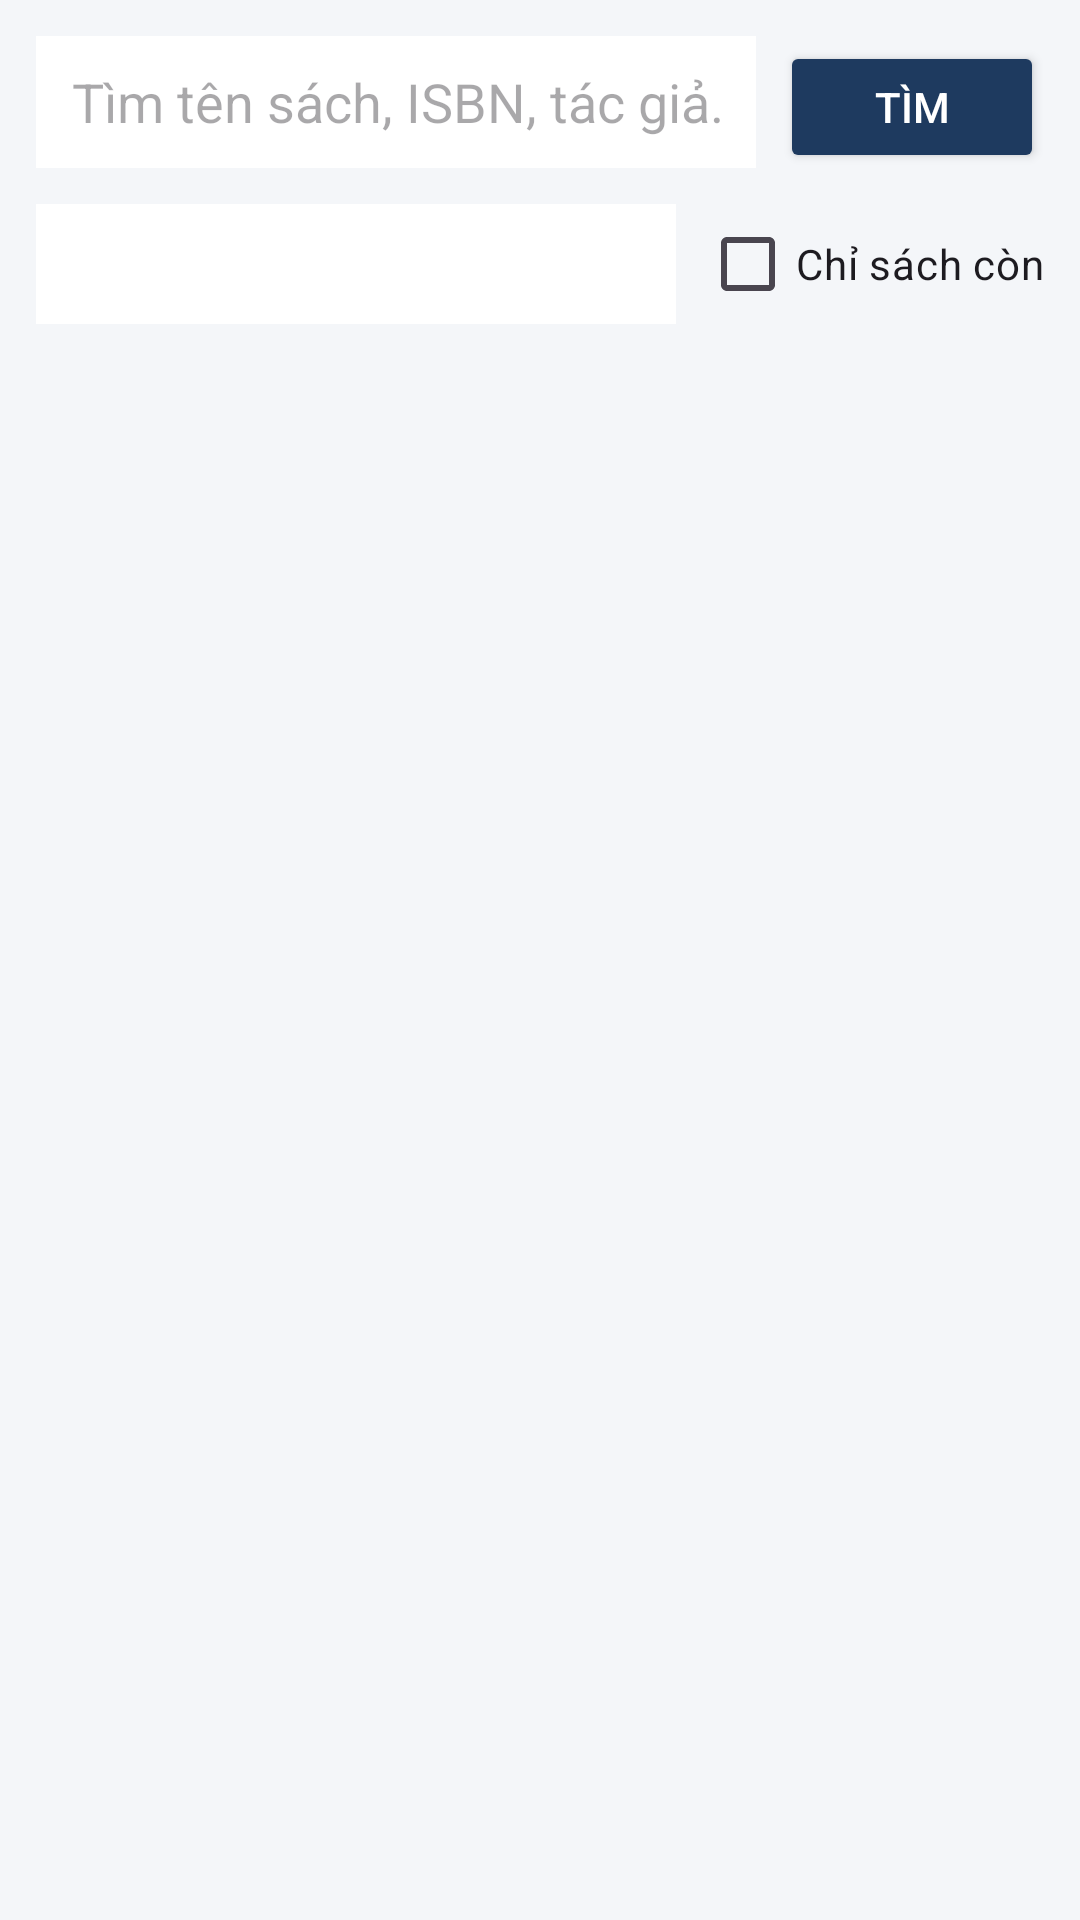

This screen was rendered from an Android layout file. Write that file and the resources it references.
<!-- AndroidManifest.xml: application theme Theme.Librune -->
<!-- res/layout/fragment_search.xml -->
<?xml version="1.0" encoding="utf-8"?>
<LinearLayout xmlns:android="http://schemas.android.com/apk/res/android"
    android:layout_width="match_parent"
    android:layout_height="match_parent"
    android:orientation="vertical"
    android:padding="12dp"
    android:background="@color/librune_bg">

    <LinearLayout
        android:layout_width="match_parent"
        android:layout_height="wrap_content"
        android:orientation="horizontal">

        <EditText
            android:id="@+id/etSearchKeyword"
            android:layout_width="0dp"
            android:layout_height="44dp"
            android:layout_weight="1"
            android:background="@android:color/white"
            android:hint="Tìm tên sách, ISBN, tác giả..."
            android:imeOptions="actionSearch"
            android:inputType="text"
            android:paddingHorizontal="12dp" />

        <Button
            android:id="@+id/btnSearch"
            android:layout_width="wrap_content"
            android:layout_height="44dp"
            android:layout_marginStart="8dp"
            android:backgroundTint="@color/librune_primary"
            android:text="Tìm"
            android:textColor="@android:color/white" />
    </LinearLayout>

    <LinearLayout
        android:layout_width="match_parent"
        android:layout_height="wrap_content"
        android:layout_marginTop="8dp"
        android:gravity="center_vertical"
        android:orientation="horizontal">

        <Spinner
            android:id="@+id/spinnerCategory"
            android:layout_width="0dp"
            android:layout_height="40dp"
            android:layout_weight="1"
            android:background="@android:color/white" />

        <CheckBox
            android:id="@+id/cbAvailableOnly"
            android:layout_width="wrap_content"
            android:layout_height="wrap_content"
            android:layout_marginStart="8dp"
            android:text="Chỉ sách còn" />
    </LinearLayout>

    <androidx.recyclerview.widget.RecyclerView
        android:id="@+id/rvSearchBooks"
        android:layout_width="match_parent"
        android:layout_height="0dp"
        android:layout_marginTop="8dp"
        android:layout_weight="1" />

</LinearLayout>
<!-- resources referenced by this layout -->
<resources>
  <color name="librune_bg">#F4F6F9</color>
  <color name="librune_primary">#1E3A5F</color>
  <style name="Theme.Librune" parent="Theme.Material3.Light.NoActionBar">
          <item name="colorPrimary">@color/librune_primary</item>
          <item name="colorSecondary">@color/librune_accent</item>
          <item name="android:windowBackground">@color/librune_bg</item>
      </style>
  <color name="librune_accent">#2F6FED</color>
</resources>
